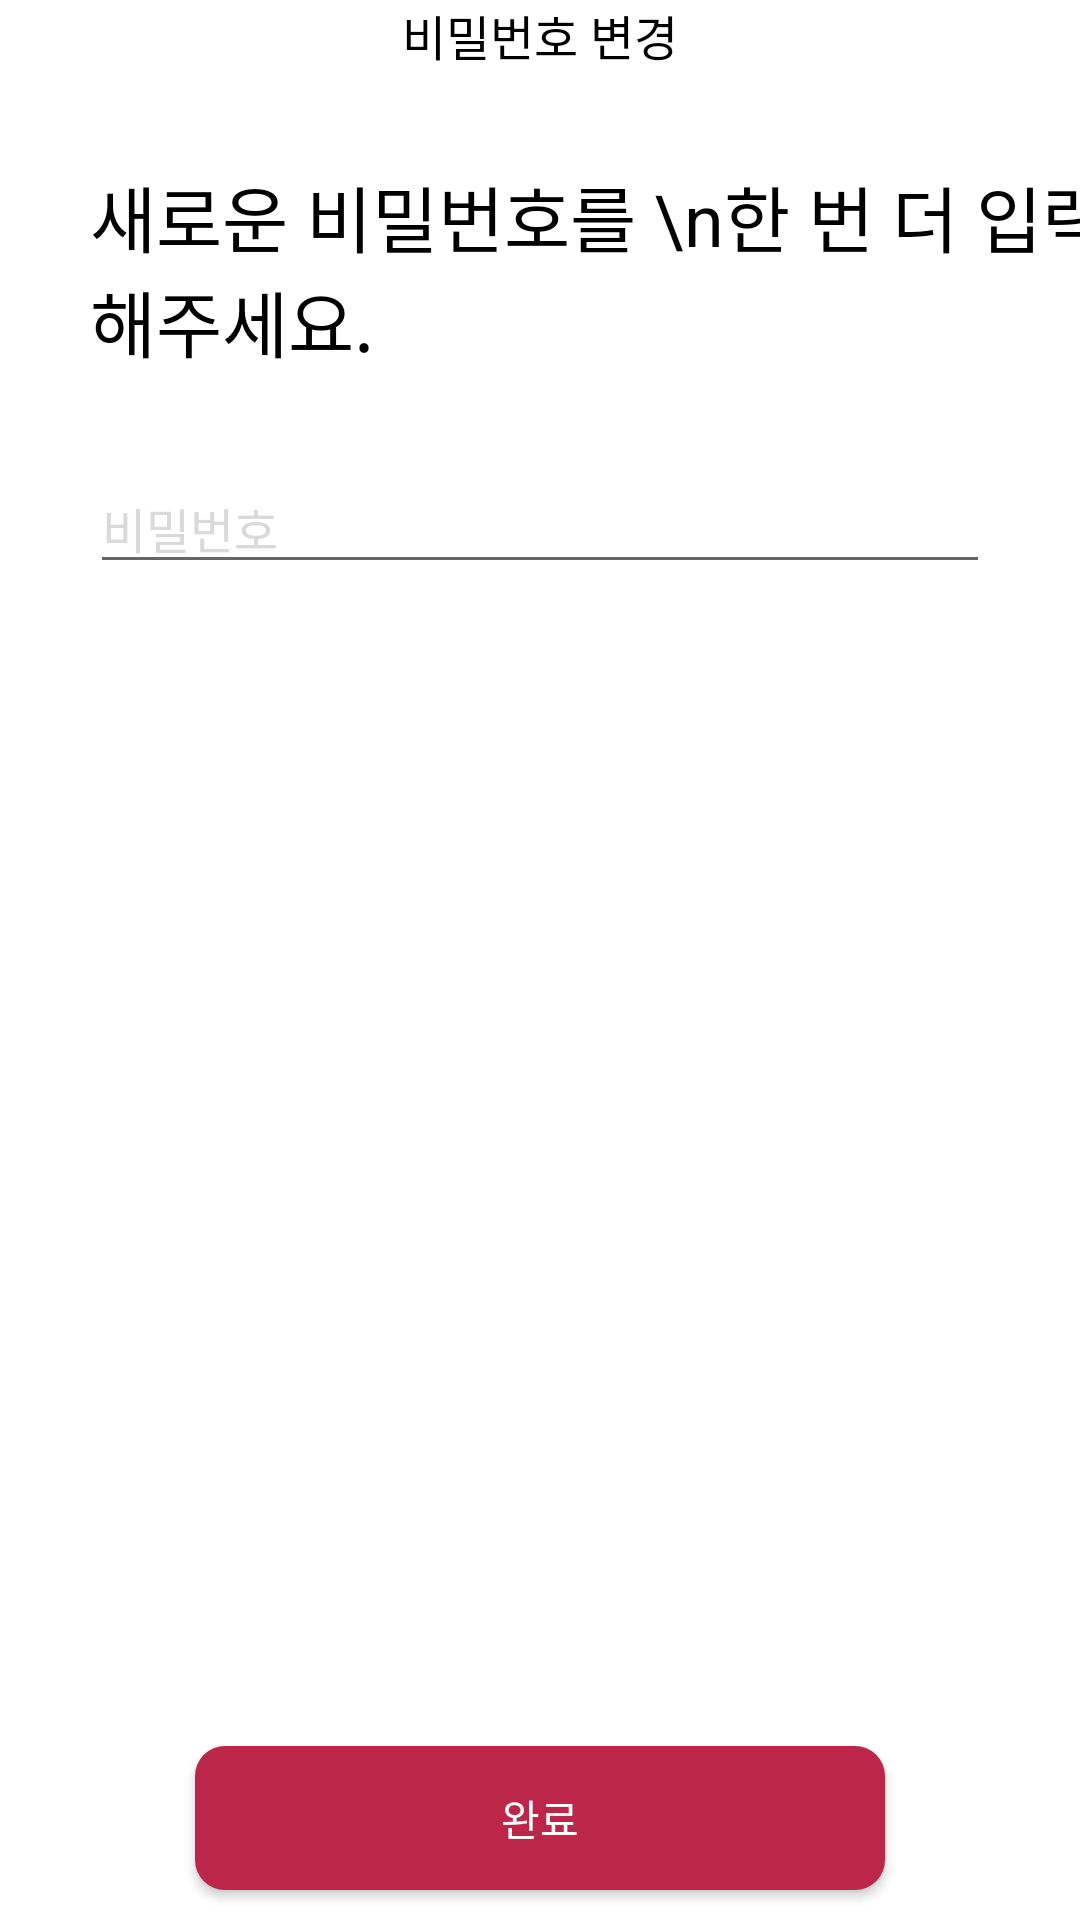

This screen was rendered from an Android layout file. Write that file and the resources it references.
<!-- AndroidManifest.xml: application theme Theme.Somding -->
<!-- res/layout/fragment_my_page_update_new_pw_again.xml -->
<?xml version="1.0" encoding="utf-8"?>
<layout xmlns:android="http://schemas.android.com/apk/res/android"
    xmlns:app="http://schemas.android.com/apk/res-auto"
    xmlns:tools="http://schemas.android.com/tools"
    tools:context=".ui.mypage.MyPageFragment">

    <androidx.constraintlayout.widget.ConstraintLayout
        android:layout_width="match_parent"
        android:layout_height="match_parent">

        <View
            android:id="@+id/view"
            android:layout_width="match_parent"
            android:layout_height="1dp"
            android:background="@drawable/bg_solid_line_gray"
            app:layout_constraintEnd_toEndOf="parent"
            app:layout_constraintStart_toStartOf="parent"
            app:layout_constraintTop_toTopOf="@+id/view2" />

        <androidx.appcompat.widget.AppCompatTextView
            android:id="@+id/registered_project_title"
            android:layout_width="match_parent"
            android:layout_height="wrap_content"
            android:gravity="center"
            android:text="비밀번호 변경"
            android:textColor="@color/black"
            android:textSize="16sp"
            app:layout_constraintEnd_toEndOf="parent"
            app:layout_constraintStart_toStartOf="parent"
            app:layout_constraintTop_toTopOf="parent" />

        <View
            android:id="@+id/view2"
            android:layout_width="match_parent"
            android:layout_height="1dp"
            android:background="@drawable/bg_solid_line_gray"
            app:layout_constraintEnd_toEndOf="parent"
            app:layout_constraintStart_toStartOf="parent"
            app:layout_constraintTop_toBottomOf="@+id/registered_project_title" />

        <androidx.appcompat.widget.AppCompatTextView
            android:id="@+id/newPw"
            android:layout_width="wrap_content"
            android:layout_height="wrap_content"
            android:layout_marginStart="30dp"
            android:layout_marginTop="30dp"
            android:text="새로운 비밀번호를 \n한 번 더 입력해주세요."
            android:textColor="@color/black"
            android:textSize="24sp"
            app:layout_constraintStart_toStartOf="parent"
            app:layout_constraintTop_toBottomOf="@+id/view" />

        <androidx.appcompat.widget.AppCompatEditText
            android:id="@+id/etNewtPw"
            android:layout_width="match_parent"
            android:layout_height="wrap_content"
            android:layout_marginStart="30dp"
            android:layout_marginTop="30dp"
            android:layout_marginEnd="30dp"
            android:hint="비밀번호"
            android:singleLine="true"
            android:lines="1"
            android:textColorHint="@color/gray"
            android:textSize="16sp"
            app:layout_constraintEnd_toEndOf="parent"
            app:layout_constraintStart_toStartOf="parent"
            app:layout_constraintTop_toBottomOf="@+id/newPw" />

        <androidx.appcompat.widget.AppCompatButton
            android:layout_width="match_parent"
            android:layout_height="wrap_content"
            android:layout_marginStart="65dp"
            android:layout_marginEnd="65dp"
            android:layout_marginBottom="10dp"
            android:background="@drawable/bg_solid_magenta_radius_10"
            android:text="완료"
            android:textColor="@color/white"
            app:layout_constraintBottom_toBottomOf="parent"
            app:layout_constraintEnd_toEndOf="parent"
            app:layout_constraintStart_toStartOf="parent" />

    </androidx.constraintlayout.widget.ConstraintLayout>

</layout>
<!-- resources referenced by this layout -->
<resources>
  <color name="black">#000000</color>
  <color name="gray">#D9D9D9</color>
  <color name="white">#FFFFFF</color>
  <!-- drawable bg_solid_magenta_radius_10 (drawable) -->
  <?xml version="1.0" encoding="utf-8"?>
  <shape xmlns:android="http://schemas.android.com/apk/res/android">
      <solid android:color="@color/magenta"/>
      <corners android:radius="10dp"/>
  </shape>
  <style name="Theme.Somding" parent="Base.Theme.Somding" />
  <color name="magenta">#BB2649</color>
  <style name="Base.Theme.Somding" parent="Theme.MaterialComponents.Light.NoActionBar">
          
          <item name="android:statusBarColor">@color/black</item>
      </style>
</resources>
